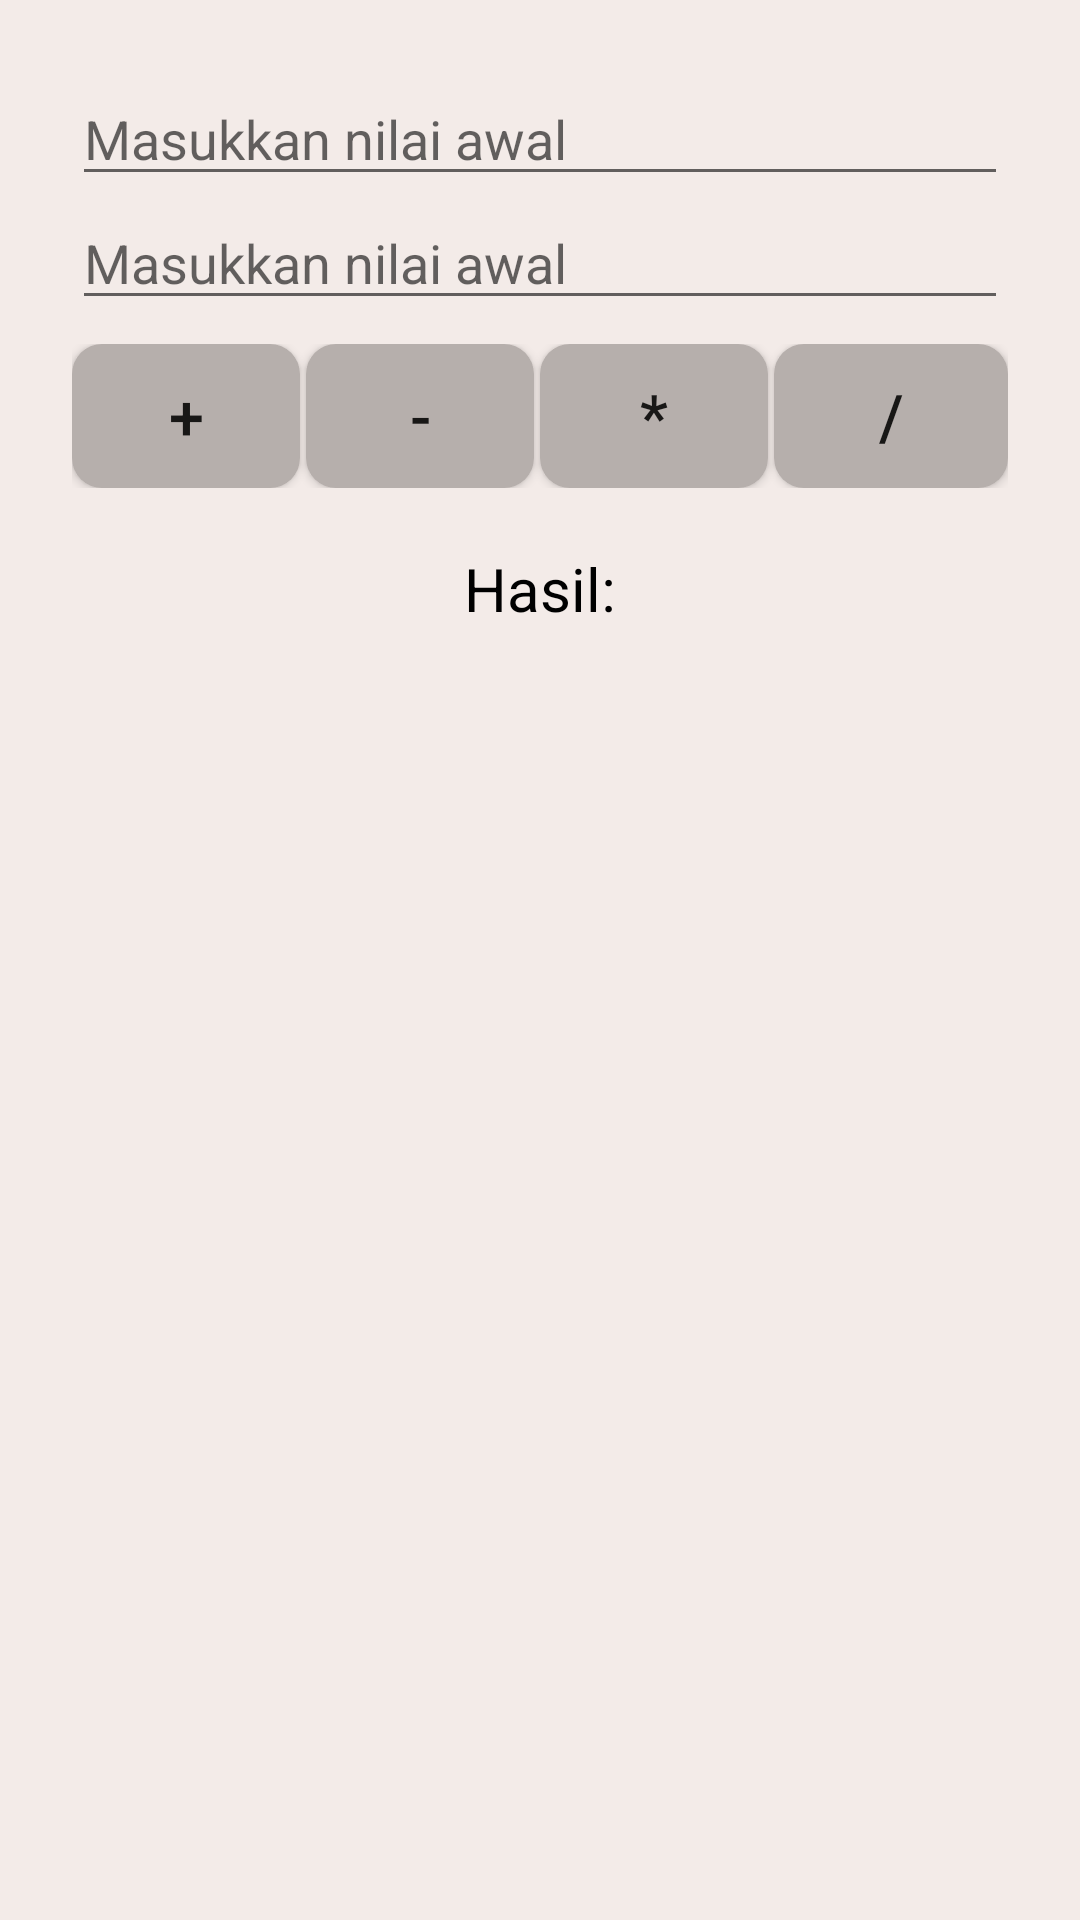

Layout XML and referenced resources for this Android screen:
<!-- AndroidManifest.xml: application theme AppTheme -->
<!-- res/layout/activity_kalkulator.xml -->
<?xml version="1.0" encoding="utf-8"?>
<LinearLayout xmlns:android="http://schemas.android.com/apk/res/android"
    xmlns:tools="http://schemas.android.com/tools"
    android:id="@+id/llKalkulator"
    android:layout_width="match_parent"
    android:layout_height="match_parent"
    android:background="@color/colorKrem"
    android:orientation="vertical"
    android:padding="24dp"
    tools:context=".KalkulatorActivity">

    <EditText
        android:id="@+id/etAwalKakulator"
        android:layout_width="match_parent"
        android:layout_height="wrap_content"
        android:hint="Masukkan nilai awal"
        android:inputType="numberDecimal"
        android:maxLength="12" />

    <EditText
        android:id="@+id/etAkhirKakulator"
        android:layout_width="match_parent"
        android:layout_height="wrap_content"
        android:hint="Masukkan nilai awal"
        android:inputType="numberDecimal"
        android:maxLength="12" />

    <LinearLayout
        android:layout_width="match_parent"
        android:layout_height="wrap_content"
        android:layout_marginTop="8dp"
        android:orientation="horizontal">

        <Button
            android:id="@+id/btnTambah"
            android:layout_width="match_parent"
            android:layout_height="wrap_content"
            android:layout_marginEnd="2dp"
            android:layout_weight="1"
            android:background="@drawable/bg_rounded_dark_krem"
            android:text="+"
            android:textSize="21sp" />

        <Button
            android:id="@+id/btnKurang"
            android:layout_width="match_parent"
            android:layout_height="wrap_content"
            android:layout_marginEnd="2dp"
            android:layout_weight="1"
            android:background="@drawable/bg_rounded_dark_krem"
            android:text="-"
            android:textSize="21sp" />

        <Button
            android:id="@+id/btnKali"
            android:layout_width="match_parent"
            android:layout_height="wrap_content"
            android:layout_marginEnd="2dp"
            android:layout_weight="1"
            android:background="@drawable/bg_rounded_dark_krem"
            android:text="*"
            android:textSize="21sp" />

        <Button
            android:id="@+id/btnBagi"
            android:layout_width="match_parent"
            android:layout_height="wrap_content"
            android:layout_weight="1"
            android:background="@drawable/bg_rounded_dark_krem"
            android:text="/"
            android:textSize="21sp" />
    </LinearLayout>

    <TextView
        android:id="@+id/tvHasil"
        android:layout_width="wrap_content"
        android:layout_height="wrap_content"
        android:layout_gravity="center_horizontal"
        android:layout_marginTop="20dp"
        android:text="Hasil:"
        android:textColor="@color/colorBlack"
        android:textSize="20sp" />
</LinearLayout>
<!-- resources referenced by this layout -->
<resources>
  <color name="colorBlack">#000000</color>
  <color name="colorKrem">#f3ebe8</color>
  <!-- drawable bg_rounded_dark_krem (drawable) -->
  <?xml version="1.0" encoding="utf-8"?>
  <shape android:shape="rectangle"
      xmlns:android="http://schemas.android.com/apk/res/android">
      <solid android:color="@color/colorDarkKrem"/>
      <corners android:radius="10dp"/>
  </shape>
  <style name="AppTheme" parent="Theme.AppCompat.Light.NoActionBar">
          
          <item name="colorPrimary">@color/colorKrem</item>
          <item name="colorPrimaryDark">@color/colorDarkKrem</item>
          <item name="colorAccent">@color/colorAccent</item>
      </style>
  <color name="colorDarkKrem">#B6AFAC</color>
  <color name="colorAccent">#03DAC5</color>
</resources>
